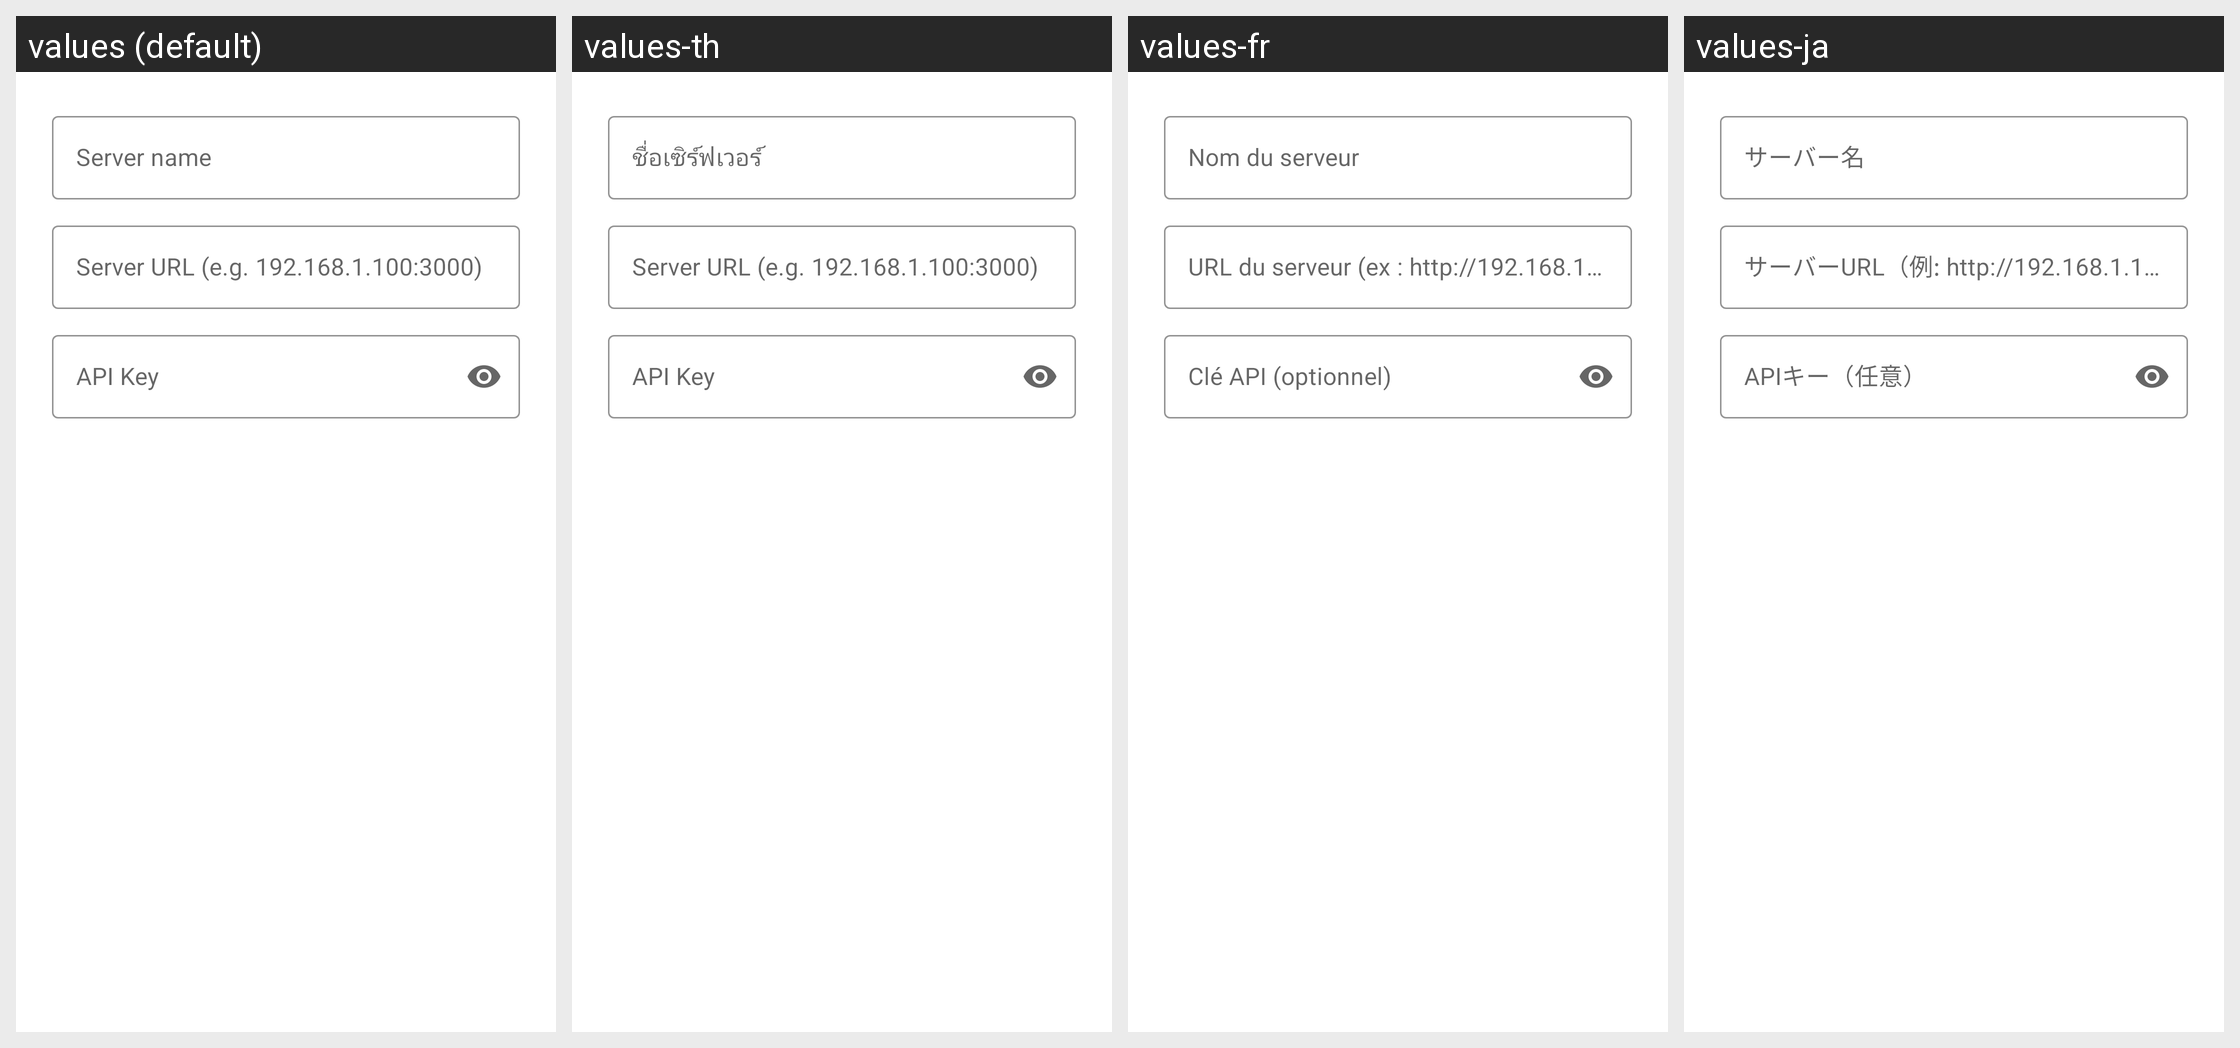

This grid shows one Android layout under several languages. Give, for every string resource on the screen, its name, the default text and each shown locale's text.
Android screen res/layout/dialog_edit_server.xml rendered under 4 locales, left to right: values (default), values-th, values-fr, values-ja. Device: Nexus 5 (rendered at 1080×1920; each locale shown at half size, 540×960, under a caption strip naming it); theme AppTheme.
Other locales in the repository, not shown: values-de, values-en, values-es, values-ko, values-zh-rCN, values-zh-rHK, values-zh-rTW.
Strings drawn on this screen, with the default value and each locale's value (text and hints the layout hard-codes, and strings that could not be matched under every locale, appear in the picture but are not listed):

lrr_edit_server_name
  values: Server name
  values-th: ชื่อเซิร์ฟเวอร์
  values-fr: Nom du serveur
  values-ja: サーバー名

lrr_server_url_hint
  values: Server URL (e.g. 192.168.1.100:3000)
  values-th: Server URL (e.g. 192.168.1.100:3000)
  values-fr: URL du serveur (ex : http://192.168.1.1:3000)
  values-ja: サーバーURL（例: http://192.168.1.1:3000）

lrr_api_key_hint
  values: API Key
  values-th: API Key
  values-fr: Clé API (optionnel)
  values-ja: APIキー（任意）
